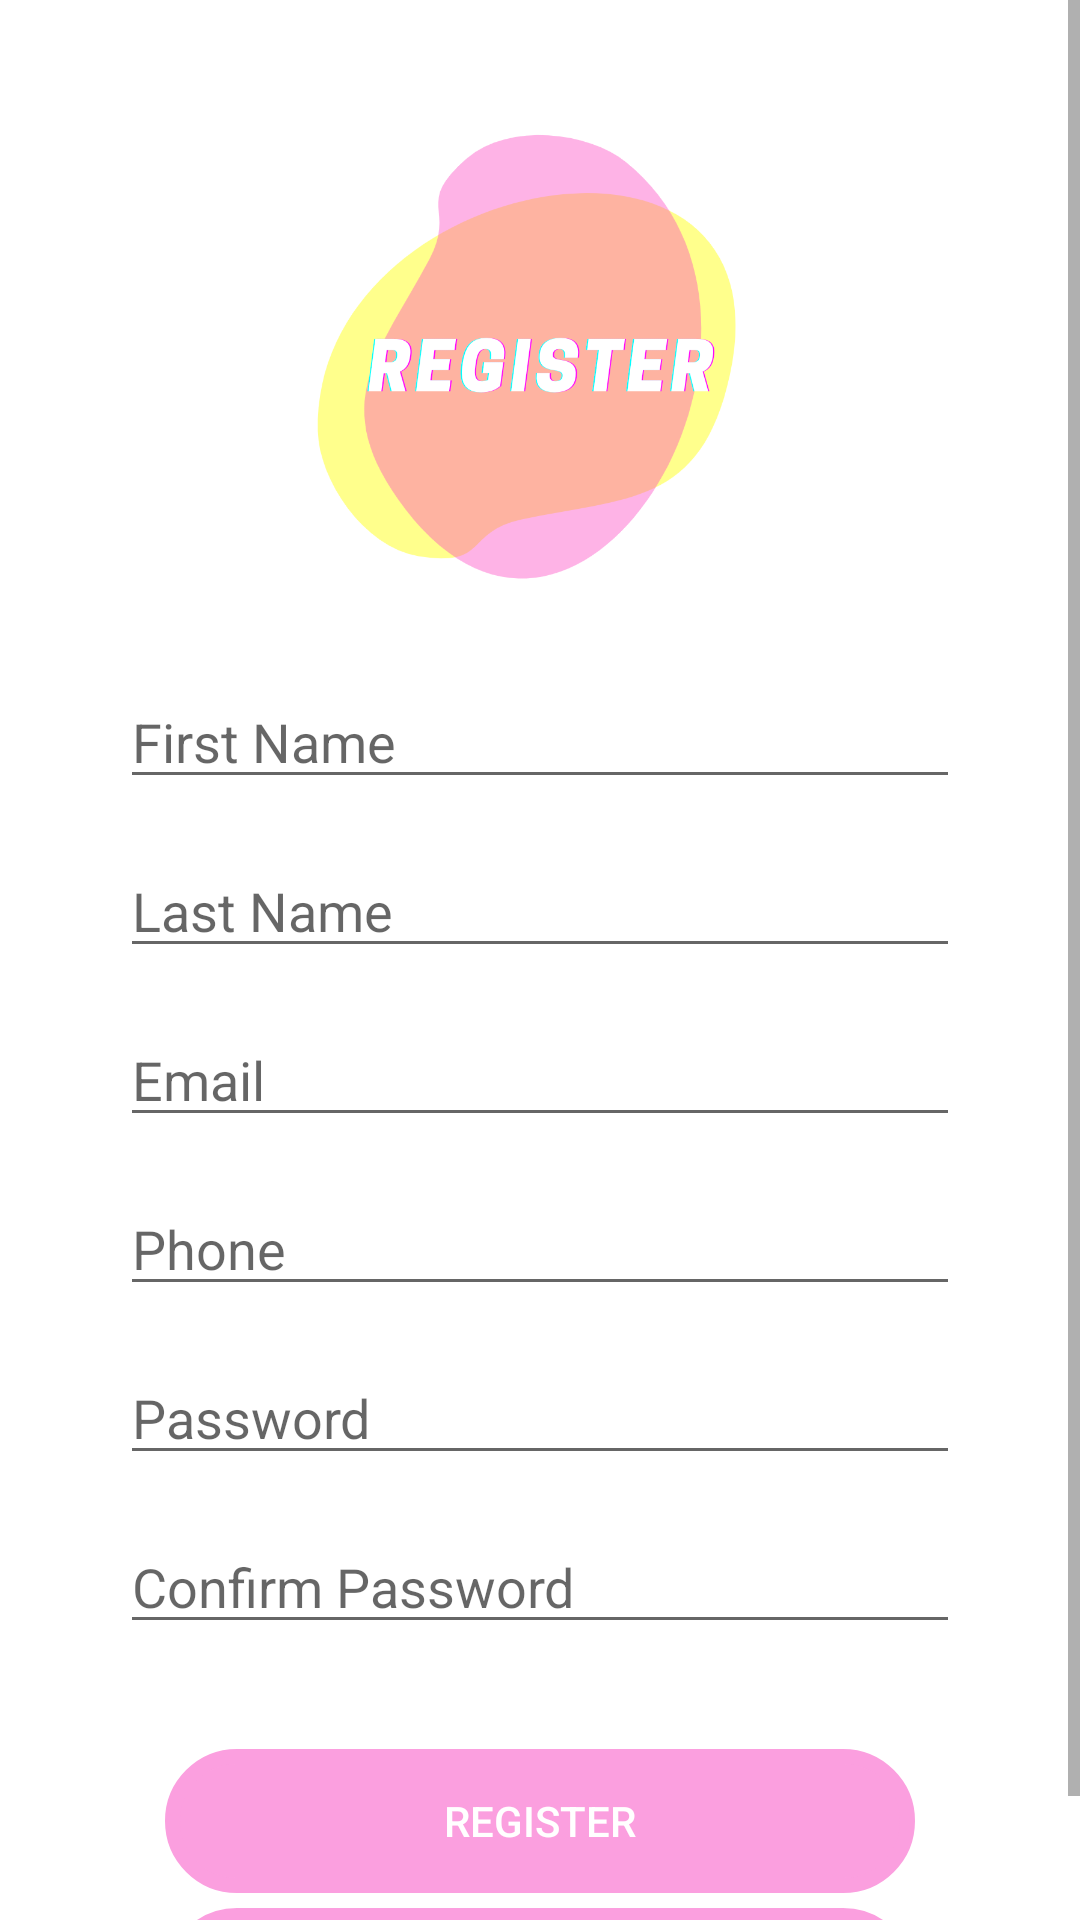

Produce the Android XML layout that renders to this screen, including the resource entries it uses.
<!-- AndroidManifest.xml: application theme Theme.FYP_1 -->
<!-- res/layout/activity_register.xml -->
<?xml version="1.0" encoding="utf-8"?>
<ScrollView xmlns:android="http://schemas.android.com/apk/res/android"
    xmlns:app="http://schemas.android.com/apk/res-auto"
    xmlns:tools="http://schemas.android.com/tools"
    android:layout_width="match_parent"
    android:layout_height="match_parent"
    tools:context=".LoginAndRegister.RegisterActivity">
    <LinearLayout
        android:layout_width="match_parent"
        android:layout_height="wrap_content"
        android:orientation="vertical">

    <ImageView
        android:id="@+id/createANewUserIV"
        android:layout_width="180dp"
        android:layout_height="180dp"
        android:layout_gravity="center"
        android:layout_marginTop="30dp"
        android:layout_marginBottom="15dp"
        android:background="@drawable/register_logo"/>

    <EditText
        android:id="@+id/firstNameET"
        android:layout_width="280dp"
        android:layout_height="wrap_content"
        android:ems="10"
        android:hint="@string/first_name"
        android:inputType="textPersonName"
        android:layout_gravity="center"
        android:layout_marginBottom="15dp"/>

    <EditText
        android:id="@+id/lastNameET"
        android:layout_width="280dp"
        android:layout_height="wrap_content"
        android:ems="10"
        android:hint="@string/last_name"
        android:inputType="textPersonName"
        android:layout_gravity="center"
        android:layout_marginBottom="15dp"/>

    <EditText
        android:id="@+id/emailET"
        android:layout_width="280dp"
        android:layout_height="wrap_content"
        android:hint="@string/email"
        android:inputType="textEmailAddress"
        android:layout_gravity="center"
        android:layout_marginBottom="15dp"/>

    <EditText
        android:id="@+id/phoneET"
        android:layout_width="280dp"
        android:layout_height="wrap_content"
        android:hint="@string/phone"
        android:inputType="phone"
        android:layout_gravity="center"
        android:layout_marginBottom="15dp"/>

    <EditText
        android:id="@+id/passwordET"
        android:layout_width="280dp"
        android:layout_height="wrap_content"
        android:hint="Password"
        android:inputType="textPassword"
        android:layout_gravity="center"
        android:layout_marginBottom="15dp"/>

    <EditText
        android:id="@+id/confirmPasswordET"
        android:layout_width="280dp"
        android:layout_height="wrap_content"
        android:hint="@string/confirm_password"
        android:inputType="textPassword"
        android:layout_gravity="center"
        android:layout_marginBottom="35dp"/>

    <Button
        android:id="@+id/registerButton"
        android:layout_width="250dp"
        android:layout_height="48dp"
        android:background="@drawable/custom_button"
        android:text="@string/register"
        app:backgroundTint="#FB9FDF"
        android:textColor="#fff"
        android:layout_gravity="center"
        android:layout_marginBottom="5dp"/>

    <Button
        android:id="@+id/homePageButton"
        android:layout_width="250dp"
        android:layout_height="48dp"
        android:background="@drawable/custom_button"
        android:text="Back"
        app:backgroundTint="#FB9FDF"
        android:textColor="#fff"
        android:layout_gravity="center"/>
    </LinearLayout>

</ScrollView>
<!-- resources referenced by this layout -->
<resources>
  <!-- drawable custom_button (drawable) -->
  <?xml version="1.0" encoding="utf-8"?>
  <shape xmlns:android="http://schemas.android.com/apk/res/android" android:shape="rectangle">
  
      <stroke android:color="#FB9FDF" android:width="5dp"></stroke>
  
      <corners android:radius="50dp"></corners>
  </shape>
  <!-- drawable register_logo: png bitmap (drawable-hdpi, 71138 bytes) -->
  <string name="confirm_password">Confirm Password</string>
  <string name="email">Email</string>
  <string name="first_name">First Name</string>
  <string name="last_name">Last Name</string>
  <string name="phone">Phone</string>
  <string name="register">Register</string>
  <style name="Theme.FYP_1" parent="Theme.MaterialComponents.DayNight.DarkActionBar">
          
          <item name="colorPrimary">@color/wasteify_pink</item>
          <item name="colorPrimaryVariant">@color/purple_700</item>
          <item name="colorOnPrimary">@color/white</item>
          
          <item name="colorSecondary">@color/teal_200</item>
          <item name="colorSecondaryVariant">@color/teal_700</item>
          <item name="colorOnSecondary">@color/black</item>
          
          <item name="android:statusBarColor" tools:targetApi="l">?attr/colorPrimaryVariant</item>
          
      </style>
  <color name="wasteify_pink">#FB9FDF</color>
  <color name="purple_700">#FF3700B3</color>
  <color name="white">#FFFFFFFF</color>
  <color name="teal_200">#FF03DAC5</color>
  <color name="teal_700">#FF018786</color>
  <color name="black">#FF000000</color>
</resources>
